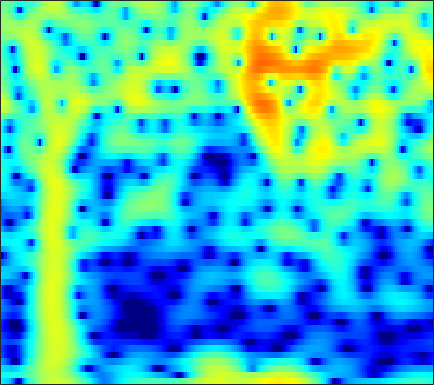

Values plotted in this chart, from the file beside it:
-7.162, -7.4122, -7.9883, -8.9239, -9.9205, -11.832, -14.842, -18.485, -25.531, -18.82, -12.884, -9.9205, -6.9723, -4.7186, -3.3384, -1.7978, -0.52935, 0.27584, 1.1846, 1.9268, 2.5218, 2.8803, 3.2509, 3.5074
-5.786, -5.687, -5.599, -5.546, -5.518, -5.473, -5.393, -5.287, -5.057, -4.698, -4.194, -3.726, -3.004, -2.209, -1.591, -0.7699, 0.0146, 0.5631, 1.226, 1.796, 2.265, 2.547, 2.824, 2.987
-7.868, -8.151, -8.542, -8.892, -9.076, -9.14, -8.922, -8.553, -7.804, -6.835, -5.732, -4.867, -3.706, -2.575, -1.762, -0.7414, 0.1928, 0.8291, 1.584, 2.223, 2.741, 3.046, 3.336, 3.489
-11.53, -12.48, -14.02, -16.04, -18.04, -21.9, -27.75, -26.93, -20.12, -15.38, -11.91, -9.78, -7.363, -5.295, -3.929, -2.314, -0.9061, 0.02519, 1.109, 2.019, 2.763, 3.213, 3.671, 3.968
-14.74, -15.89, -17.57, -19.29, -20.41, -21.2, -20.76, -19.67, -17.59, -15.22, -12.78, -11, -8.735, -6.649, -5.207, -3.452, -1.889, -0.8383, 0.4033, 1.465, 2.352, 2.905, 3.496, 3.924
-15.44, -16.44, -17.96, -19.67, -20.89, -21.84, -21.23, -19.77, -17.3, -14.78, -12.4, -10.72, -8.628, -6.682, -5.323, -3.642, -2.118, -1.078, 0.1689, 1.254, 2.177, 2.762, 3.399, 3.876
-14.56, -14.94, -15.43, -15.82, -15.98, -15.95, -15.6, -15.09, -14.11, -12.82, -11.3, -10.07, -8.366, -6.651, -5.394, -3.782, -2.274, -1.226, 0.04763, 1.167, 2.128, 2.74, 3.408, 3.905
-15.57, -16.23, -17.18, -18.22, -19.05, -20.12, -20.9, -20.94, -19.91, -17.84, -15.28, -13.3, -10.75, -8.366, -6.707, -4.676, -2.85, -1.615, -0.1447, 1.123, 2.192, 2.864, 3.587, 4.114
-17.17, -18.13, -19.68, -21.65, -23.4, -26.09, -29.24, -31.59, -30.63, -25.23, -20.15, -16.9, -13.17, -9.985, -7.885, -5.406, -3.254, -1.835, -0.1845, 1.21, 2.357, 3.063, 3.806, 4.326
-16.65, -17.67, -19.64, -22.33, -25.01, -30.42, -45.45, -36.43, -27.13, -21.89, -17.87, -15.21, -11.99, -9.092, -7.133, -4.782, -2.715, -1.34, 0.2646, 1.616, 2.722, 3.388, 4.064, 4.503
-14.11, -14.76, -15.81, -16.75, -17.4, -18.04, -18.11, -17.73, -16.63, -14.98, -13, -11.41, -9.244, -7.11, -5.562, -3.609, -1.819, -0.6053, 0.8341, 2.053, 3.048, 3.642, 4.224, 4.56
-12.43, -13.03, -13.73, -14.45, -14.98, -15.52, -15.76, -15.66, -15.07, -13.95, -12.36, -10.93, -8.846, -6.74, -5.206, -3.272, -1.504, -0.3051, 1.108, 2.294, 3.239, 3.79, 4.314, 4.587
-12.57, -13.46, -14.75, -16.22, -17.28, -18.84, -20.92, -23.02, -25.91, -23.69, -18.33, -14.89, -11.11, -7.992, -5.967, -3.606, -1.588, -0.2729, 1.235, 2.477, 3.45, 4.003, 4.506, 4.746
-15.29, -17.44, -20.36, -21.93, -22.04, -21.57, -21.15, -20.94, -20.36, -18.65, -15.93, -13.57, -10.48, -7.692, -5.803, -3.541, -1.555, -0.2396, 1.277, 2.528, 3.52, 4.089, 4.605, 4.841
-15.03, -17.5, -21.23, -23.73, -22.3, -19.82, -17.8, -16.59, -15.2, -13.78, -12.25, -10.99, -9.159, -7.208, -5.707, -3.746, -1.89, -0.6061, 0.9317, 2.232, 3.274, 3.886, 4.469, 4.774
-10.12, -10.95, -11.95, -12.52, -12.85, -13.13, -13.27, -13.38, -13.59, -13.9, -14.04, -13.75, -12.47, -10.21, -8.242, -5.626, -3.245, -1.66, 0.1661, 1.68, 2.889, 3.593, 4.279, 4.688
-7.98, -8.367, -8.827, -9.286, -9.695, -10.19, -10.81, -11.45, -12.65, -14.6, -18.03, -22.2, -21.71, -14.46, -10.61, -6.8, -3.882, -2.095, -0.126, 1.449, 2.695, 3.428, 4.148, 4.59
-9.079, -9.209, -9.262, -9.28, -9.211, -9.109, -9.108, -9.157, -9.272, -9.371, -9.349, -9.081, -8.278, -6.976, -5.761, -4.018, -2.297, -1.091, 0.3664, 1.618, 2.646, 3.273, 3.909, 4.304
-14.47, -14.16, -13.07, -11.69, -10.66, -9.599, -8.726, -8.178, -7.56, -6.988, -6.393, -5.909, -5.167, -4.279, -3.533, -2.449, -1.31, -0.4549, 0.6415, 1.654, 2.535, 3.085, 3.658, 4.037
-28.04, -22.24, -16.51, -13.07, -11.28, -9.641, -8.427, -7.734, -7.033, -6.52, -6.093, -5.797, -5.351, -4.751, -4.167, -3.201, -2.065, -1.145, 0.08656, 1.233, 2.25, 2.896, 3.571, 4.035
-10.88, -10.68, -9.999, -9.055, -8.462, -7.721, -7.125, -6.853, -6.695, -6.828, -7.28, -7.812, -8.695, -9.412, -9.296, -7.809, -5.43, -3.595, -1.382, 0.4691, 1.945, 2.832, 3.736, 4.325
-6.833, -6.863, -6.79, -6.649, -6.59, -6.357, -6.219, -6.212, -6.375, -6.809, -7.704, -8.784, -11.14, -15.2, -17.92, -13.08, -7.654, -4.684, -1.709, 0.533, 2.22, 3.177, 4.115, 4.685
-7.048, -7.356, -7.715, -7.979, -7.947, -7.759, -7.515, -7.247, -6.925, -6.66, -6.485, -6.421, -6.299, -5.936, -5.411, -4.25, -2.69, -1.409, 0.2692, 1.754, 2.995, 3.729, 4.424, 4.798
-10.18, -11.28, -12.92, -14.21, -14.46, -13.85, -12.29, -11.07, -9.599, -8.41, -7.374, -6.653, -5.677, -4.623, -3.756, -2.497, -1.156, -0.1441, 1.157, 2.351, 3.343, 3.944, 4.513, 4.779
-13.17, -14.93, -18.37, -24.43, -27.75, -21.47, -16.75, -14.53, -12.56, -11.27, -10.35, -9.712, -8.684, -7.374, -6.14, -4.314, -2.451, -1.106, 0.5097, 1.917, 3.069, 3.749, 4.421, 4.79
-13.71, -13.89, -14.22, -14.45, -14.25, -14.13, -13.49, -13.14, -13.02, -13.46, -14.77, -16.5, -19.14, -16.78, -12.84, -8.405, -5, -2.95, -0.6698, 1.136, 2.57, 3.418, 4.257, 4.796
-14.6, -13.38, -12.32, -11.58, -11.35, -11.02, -10.9, -10.97, -11.27, -11.94, -12.95, -13.9, -14.54, -13.27, -11.12, -7.968, -5.106, -3.229, -1.089, 0.704, 2.151, 3.04, 3.959, 4.585
-12.13, -11.28, -10.4, -9.813, -9.562, -9.2, -9.149, -9.149, -9.233, -9.364, -9.416, -9.316, -8.904, -8.079, -7.193, -5.733, -4.087, -2.803, -1.134, 0.3929, 1.748, 2.602, 3.545, 4.222
-8.524, -8.34, -8.15, -8.094, -8.049, -8.141, -8.328, -8.476, -8.745, -8.99, -9.214, -9.299, -9.259, -8.814, -8.156, -6.84, -5.132, -3.75, -1.89, -0.1836, 1.318, 2.274, 3.312, 4.078
-6.214, -6.381, -6.721, -7.191, -7.575, -8.329, -8.896, -9.348, -9.91, -10.48, -11.3, -12.2, -14.01, -16.36, -16.81, -13.21, -8.787, -5.996, -3.03, -0.6488, 1.201, 2.326, 3.475, 4.289
-5.001, -5.502, -6.473, -7.768, -9.086, -10.76, -12.58, -13.41, -13.45, -12.92, -12.46, -12.5, -13.06, -13.98, -13.68, -10.92, -7.215, -4.738, -1.944, 0.2522, 1.98, 2.978, 3.989, 4.634
-4.273, -4.973, -6.258, -8.102, -9.853, -13.56, -19.61, -27.28, -19.71, -14.09, -11.02, -9.412, -7.8, -6.372, -5.313, -3.781, -2.14, -0.9015, 0.6431, 2.002, 3.111, 3.765, 4.378, 4.701
-3.896, -4.481, -5.401, -6.463, -7.295, -8.539, -9.248, -9.469, -8.981, -7.909, -6.543, -5.492, -4.176, -2.895, -1.994, -0.8254, 0.2683, 1.058, 2.006, 2.839, 3.488, 3.862, 4.145, 4.191
-4.286, -4.87, -5.629, -6.213, -6.547, -6.503, -6.39, -6.039, -5.403, -4.623, -3.701, -3.008, -2.086, -1.205, -0.5778, 0.2249, 0.9782, 1.496, 2.15, 2.711, 3.172, 3.424, 3.614, 3.585
-5.689, -7.005, -8.648, -9.608, -9.476, -8.378, -6.987, -5.873, -4.576, -3.401, -2.435, -1.81, -1.094, -0.5256, -0.1627, 0.2413, 0.6302, 0.9324, 1.388, 1.901, 2.452, 2.823, 3.23, 3.441
-6.446, -9.096, -14.64, -28.19, -19.13, -11.78, -7.823, -5.91, -3.965, -2.568, -1.597, -1.083, -0.6917, -0.614, -0.7468, -1.152, -1.679, -1.928, -1.809, -0.9195, 0.3826, 1.421, 2.604, 3.503
-4.199, -5.435, -6.906, -7.702, -7.544, -6.902, -5.503, -4.52, -3.24, -2.228, -1.481, -1.159, -1.095, -1.508, -2.236, -3.933, -7.109, -11.49, -21.11, -9.296, -3.633, -1.019, 1.43, 3.068
-4.276, -5.304, -6.531, -7.357, -7.552, -7.26, -6.346, -5.472, -4.343, -3.325, -2.548, -2.164, -1.925, -2.038, -2.352, -3.08, -4.009, -4.606, -4.65, -3.437, -1.59, -0.1738, 1.471, 2.74
-5.782, -7.615, -10.93, -15.26, -17.49, -14.03, -10.45, -8.29, -6.194, -4.692, -3.617, -3.022, -2.445, -2.067, -1.866, -1.673, -1.437, -1.222, -0.7373, -0.09601, 0.6947, 1.343, 2.146, 2.87
-4.143, -5.669, -8.174, -10.73, -11.62, -10.6, -8.63, -7.132, -5.639, -4.546, -3.755, -3.293, -2.813, -2.412, -2.098, -1.629, -1.08, -0.623, 0.06365, 0.7438, 1.437, 1.905, 2.447, 2.897
0.1877, -0.5705, -1.571, -2.464, -2.984, -3.193, -3.416, -3.374, -3.347, -3.344, -3.466, -3.625, -3.871, -4.024, -3.971, -3.452, -2.551, -1.648, -0.4656, 0.6608, 1.572, 2.074, 2.556, 2.766
4.08, 3.486, 2.616, 1.717, 1.036, 0.08486, -0.6404, -1.279, -2.009, -2.793, -3.761, -4.756, -6.606, -9.39, -11.77, -11.38, -6.992, -4.201, -1.354, 0.6367, 1.921, 2.556, 2.915, 2.746
5.403, 4.695, 3.563, 2.242, 1.167, -0.4792, -2.049, -3.087, -4.162, -4.807, -5.261, -5.654, -6.585, -7.992, -8.989, -8.21, -5.341, -2.983, -0.4803, 1.312, 2.521, 3.039, 3.221, 2.842
3.705, 2.855, 1.454, -0.3354, -2.029, -4.635, -8.642, -12.58, -16.57, -12.91, -9.29, -7.457, -5.83, -4.574, -3.742, -2.608, -1.332, -0.3866, 0.7926, 1.793, 2.519, 2.822, 2.97, 2.8
1.369, 0.6023, -0.672, -2.24, -3.625, -6.028, -8.374, -10.15, -11.35, -10.21, -8.101, -6.536, -4.725, -3.212, -2.206, -1.045, -0.0289, 0.6111, 1.367, 1.932, 2.297, 2.476, 2.558, 2.478
-0.2599, -0.8341, -1.791, -2.925, -3.808, -4.832, -5.871, -6.2, -6.25, -5.744, -4.748, -3.864, -2.62, -1.404, -0.5745, 0.3869, 1.151, 1.629, 2.064, 2.297, 2.346, 2.293, 2.092, 1.825
-0.8256, -1.344, -2.335, -3.652, -4.832, -6.267, -7.335, -7.609, -6.807, -5.277, -3.523, -2.269, -0.7029, 0.6133, 1.447, 2.335, 2.961, 3.247, 3.37, 3.228, 2.818, 2.301, 1.423, 0.4362
-0.6863, -1.28, -2.575, -4.465, -6.396, -10.69, -19.08, -29.31, -12.36, -6.799, -3.292, -1.312, 0.7563, 2.304, 3.192, 4.074, 4.599, 4.737, 4.631, 4.132, 3.19, 2.127, 0.1802, -2.661
-1.321, -2.003, -3.258, -4.746, -5.902, -7.101, -8.285, -8.064, -6.604, -4.453, -2.176, -0.6102, 1.143, 2.543, 3.334, 4.108, 4.514, 4.577, 4.381, 3.801, 2.786, 1.741, -0.03564, -2.367
-2.183, -3.103, -4.621, -6.44, -7.827, -8.896, -8.471, -7.591, -5.557, -3.41, -1.459, -0.1396, 1.324, 2.519, 3.202, 3.79, 4.073, 4.1, 3.866, 3.347, 2.563, 1.859, 0.752, -0.4421
-2.127, -3.15, -5.077, -8.107, -11.76, -22.05, -16, -10.15, -5.561, -2.581, -0.4137, 0.8582, 2.173, 3.113, 3.61, 3.987, 4.083, 3.982, 3.609, 3.034, 2.314, 1.687, 0.7324, -0.291
-1.18, -1.488, -2.197, -3.116, -3.787, -4.171, -3.635, -2.793, -1.312, 0.1971, 1.495, 2.28, 3.099, 3.609, 3.791, 3.821, 3.564, 3.187, 2.502, 1.64, 0.6582, -0.1294, -1.158, -2.186
-0.3611, -0.06146, 0.1386, 0.2326, 0.2907, 0.3538, 0.7311, 1.086, 1.607, 2.175, 2.703, 3.023, 3.322, 3.412, 3.315, 2.934, 2.229, 1.461, 0.1404, -1.537, -3.446, -4.826, -6.057, -6.416
0.2927, 0.7305, 1.163, 1.449, 1.608, 1.764, 1.861, 2.013, 2.22, 2.432, 2.653, 2.8, 2.892, 2.84, 2.669, 2.151, 1.262, 0.3025, -1.55, -4.326, -8.718, -14.56, -28.01, -12.97
0.53, 0.8924, 1.187, 1.268, 1.214, 1.104, 0.8147, 0.6122, 0.5062, 0.5984, 0.8754, 1.159, 1.528, 1.79, 1.856, 1.737, 1.316, 0.7888, -0.2556, -1.644, -3.269, -4.337, -5.037, -4.603
-0.0454, 0.2233, 0.2645, -0.0512, -0.5533, -1.614, -2.898, -4.067, -5.321, -5.31, -4.082, -2.903, -1.421, -0.2839, 0.3296, 0.9121, 1.227, 1.295, 1.246, 1.076, 0.8735, 0.7603, 0.6956, 0.7458
-1.02, -0.7852, -0.8211, -1.31, -2.031, -3.649, -6.337, -9.536, -17.63, -18.14, -9.984, -6.875, -4.231, -2.552, -1.613, -0.6632, 0.103, 0.5993, 1.197, 1.709, 2.147, 2.405, 2.676, 2.842
-1.806, -1.419, -1.167, -1.277, -1.599, -2.295, -3.408, -4.34, -5.329, -5.667, -5.348, -4.923, -4.437, -4.088, -3.852, -3.394, -2.563, -1.686, -0.4022, 0.8453, 1.904, 2.544, 3.179, 3.567
